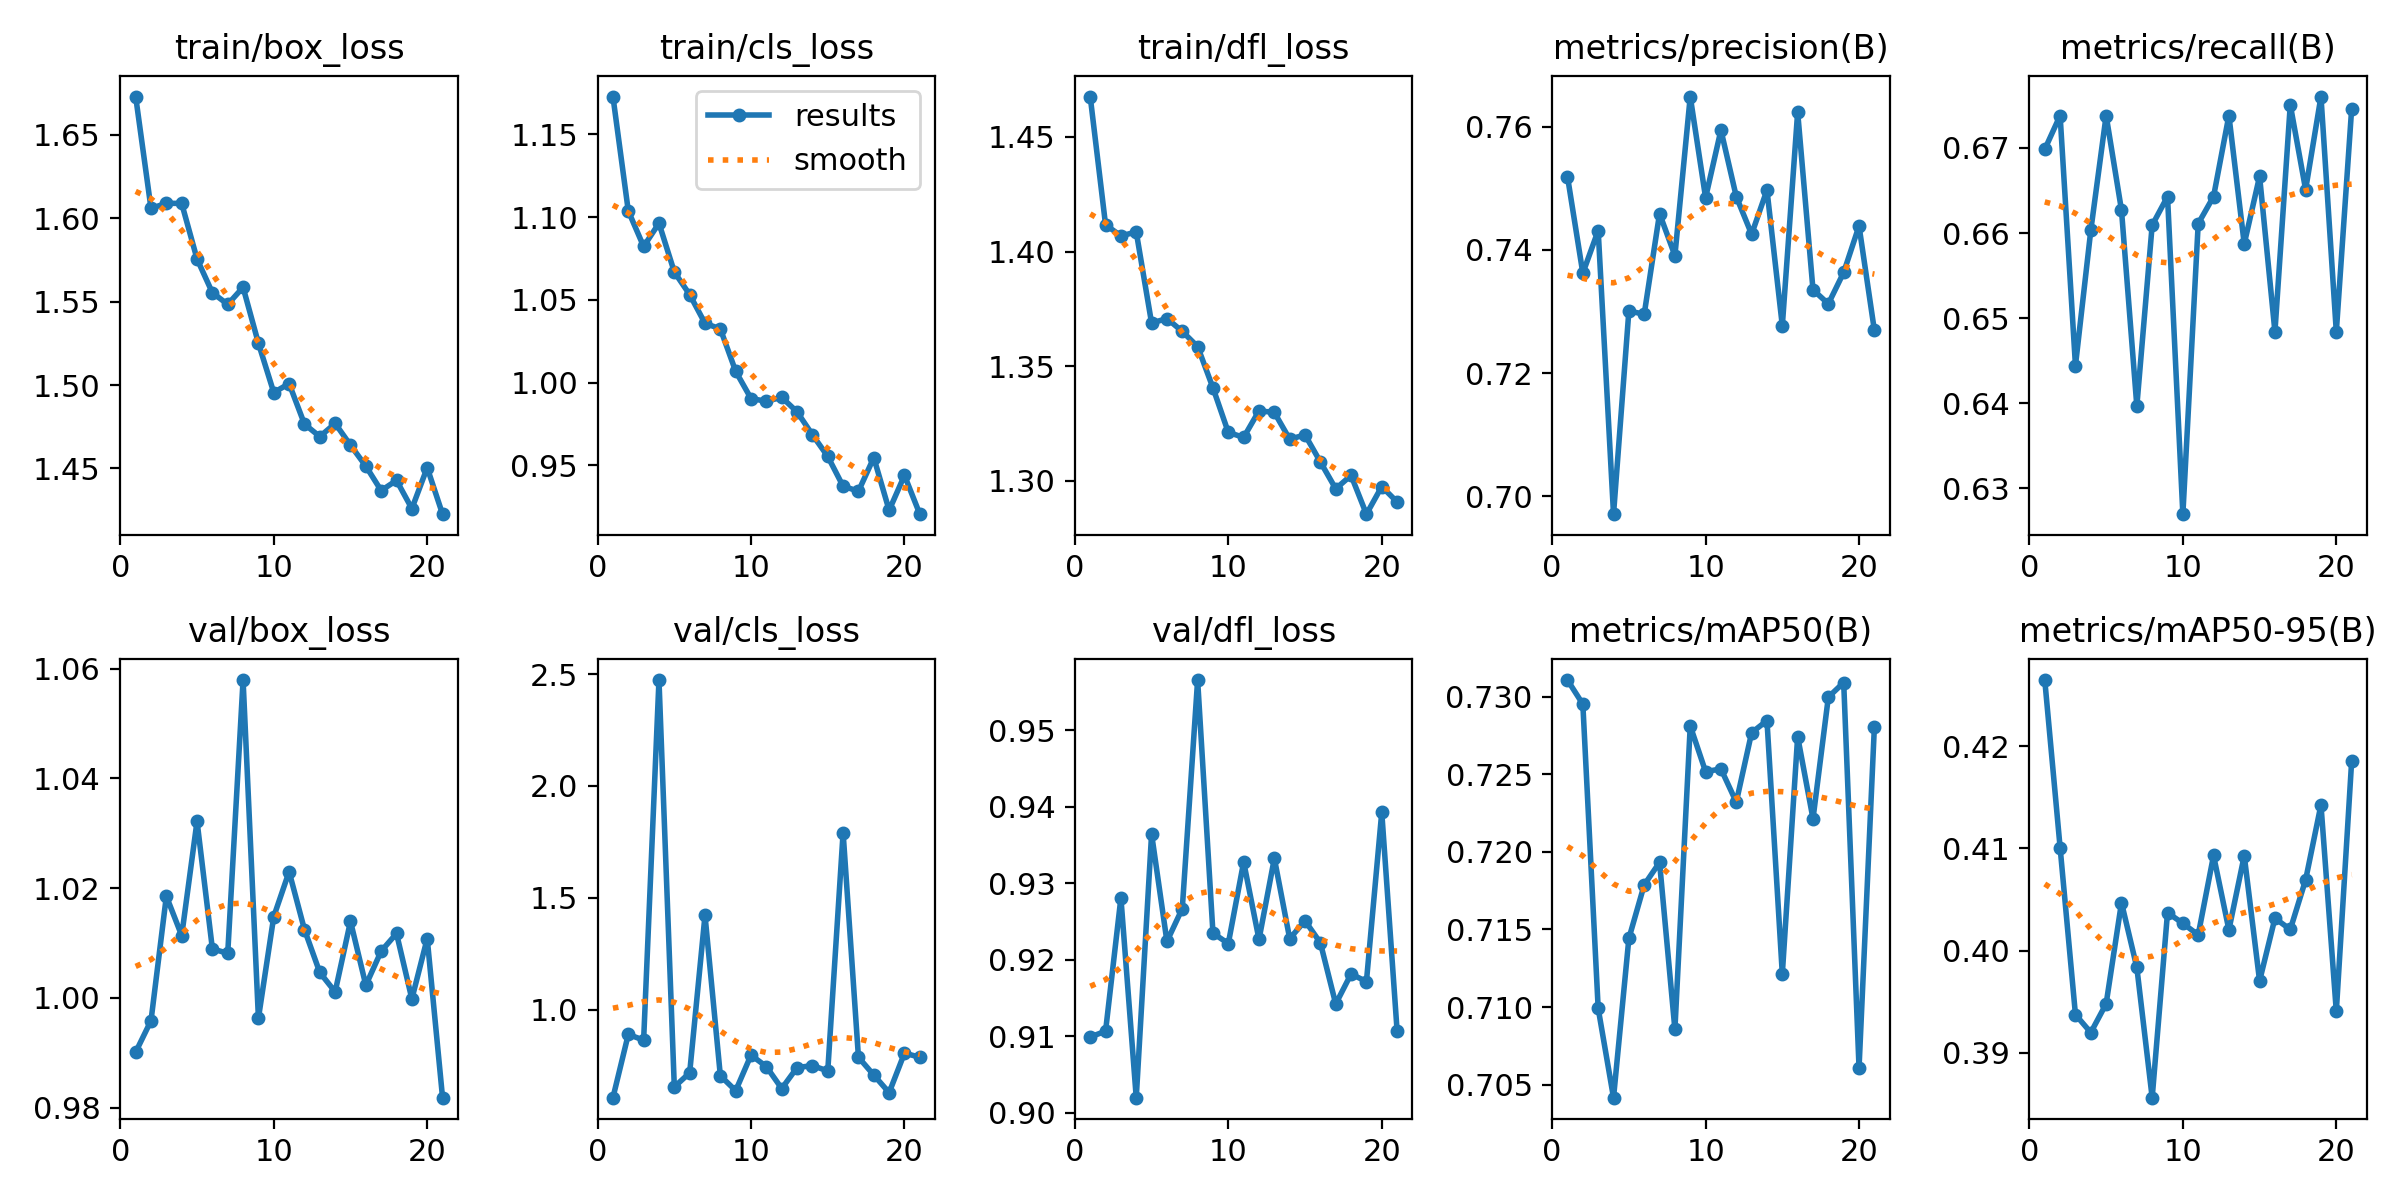

Data behind this chart, as committed beside it:
epoch, time, train/box_loss, train/cls_loss, train/dfl_loss, metrics/precision(B), metrics/recall(B), metrics/mAP50(B), metrics/mAP50-95(B), val/box_loss, val/cls_loss, val/dfl_loss, lr/pg0, lr/pg1, lr/pg2
1, 95.61, 1.673, 1.173, 1.468, 0.7519, 0.6698, 0.7311, 0.4265, 0.9901, 0.6065, 0.9099, 0.0006619, 0.0006619, 0.0006619
2, 186.2, 1.606, 1.104, 1.412, 0.7362, 0.6738, 0.7295, 0.4101, 0.9959, 0.8891, 0.9107, 0.001315, 0.001315, 0.001315
3, 273.4, 1.609, 1.082, 1.407, 0.7431, 0.6444, 0.7099, 0.3937, 1.019, 0.8637, 0.9281, 0.001956, 0.001956, 0.001956
4, 360.4, 1.609, 1.096, 1.409, 0.6971, 0.6603, 0.7042, 0.392, 1.011, 2.473, 0.902, 0.001941, 0.001941, 0.001941
5, 446.4, 1.575, 1.067, 1.369, 0.7301, 0.6738, 0.7144, 0.3948, 1.032, 0.6545, 0.9365, 0.001921, 0.001921, 0.001921
6, 533.4, 1.555, 1.053, 1.371, 0.7296, 0.6627, 0.7179, 0.4047, 1.009, 0.7175, 0.9224, 0.001901, 0.001901, 0.001901
7, 618.5, 1.548, 1.036, 1.365, 0.7459, 0.6397, 0.7193, 0.3983, 1.008, 1.421, 0.9267, 0.001881, 0.001881, 0.001881
8, 704, 1.559, 1.032, 1.359, 0.7391, 0.6609, 0.7086, 0.3856, 1.058, 0.7045, 0.9566, 0.001861, 0.001861, 0.001861
9, 789.1, 1.525, 1.007, 1.341, 0.7649, 0.6643, 0.7281, 0.4037, 0.9963, 0.6377, 0.9235, 0.001842, 0.001842, 0.001842
10, 875.4, 1.495, 0.9904, 1.321, 0.7485, 0.627, 0.7252, 0.4027, 1.015, 0.7969, 0.9221, 0.001822, 0.001822, 0.001822
11, 957.8, 1.501, 0.9888, 1.319, 0.7594, 0.6611, 0.7253, 0.4015, 1.023, 0.7452, 0.9328, 0.001802, 0.001802, 0.001802
12, 1043, 1.477, 0.9911, 1.331, 0.7486, 0.6643, 0.7232, 0.4093, 1.012, 0.6473, 0.9227, 0.001782, 0.001782, 0.001782
13, 1128, 1.469, 0.9823, 1.33, 0.7425, 0.6738, 0.7277, 0.402, 1.005, 0.7411, 0.9333, 0.001762, 0.001762, 0.001762
14, 1212, 1.477, 0.9685, 1.318, 0.7497, 0.6587, 0.7285, 0.4093, 1.001, 0.7496, 0.9228, 0.001743, 0.001743, 0.001743
15, 1294, 1.464, 0.9554, 1.32, 0.7277, 0.6667, 0.7121, 0.397, 1.014, 0.7262, 0.9251, 0.001723, 0.001723, 0.001723
16, 1377, 1.451, 0.9374, 1.308, 0.7624, 0.6484, 0.7274, 0.4032, 1.002, 1.791, 0.9222, 0.001703, 0.001703, 0.001703
17, 1459, 1.437, 0.9344, 1.297, 0.7335, 0.6751, 0.7221, 0.4021, 1.009, 0.787, 0.9142, 0.001683, 0.001683, 0.001683
18, 1542, 1.443, 0.9547, 1.302, 0.7312, 0.6651, 0.73, 0.4069, 1.012, 0.7075, 0.9182, 0.001663, 0.001663, 0.001663
19, 1625, 1.426, 0.9229, 1.286, 0.7363, 0.676, 0.7309, 0.4143, 0.9998, 0.629, 0.9172, 0.001644, 0.001644, 0.001644
20, 1708, 1.45, 0.944, 1.298, 0.7439, 0.6484, 0.7061, 0.394, 1.011, 0.8058, 0.9393, 0.001624, 0.001624, 0.001624
21, 1792, 1.423, 0.9205, 1.291, 0.7269, 0.6746, 0.7281, 0.4186, 0.9818, 0.7869, 0.9107, 0.001604, 0.001604, 0.001604
